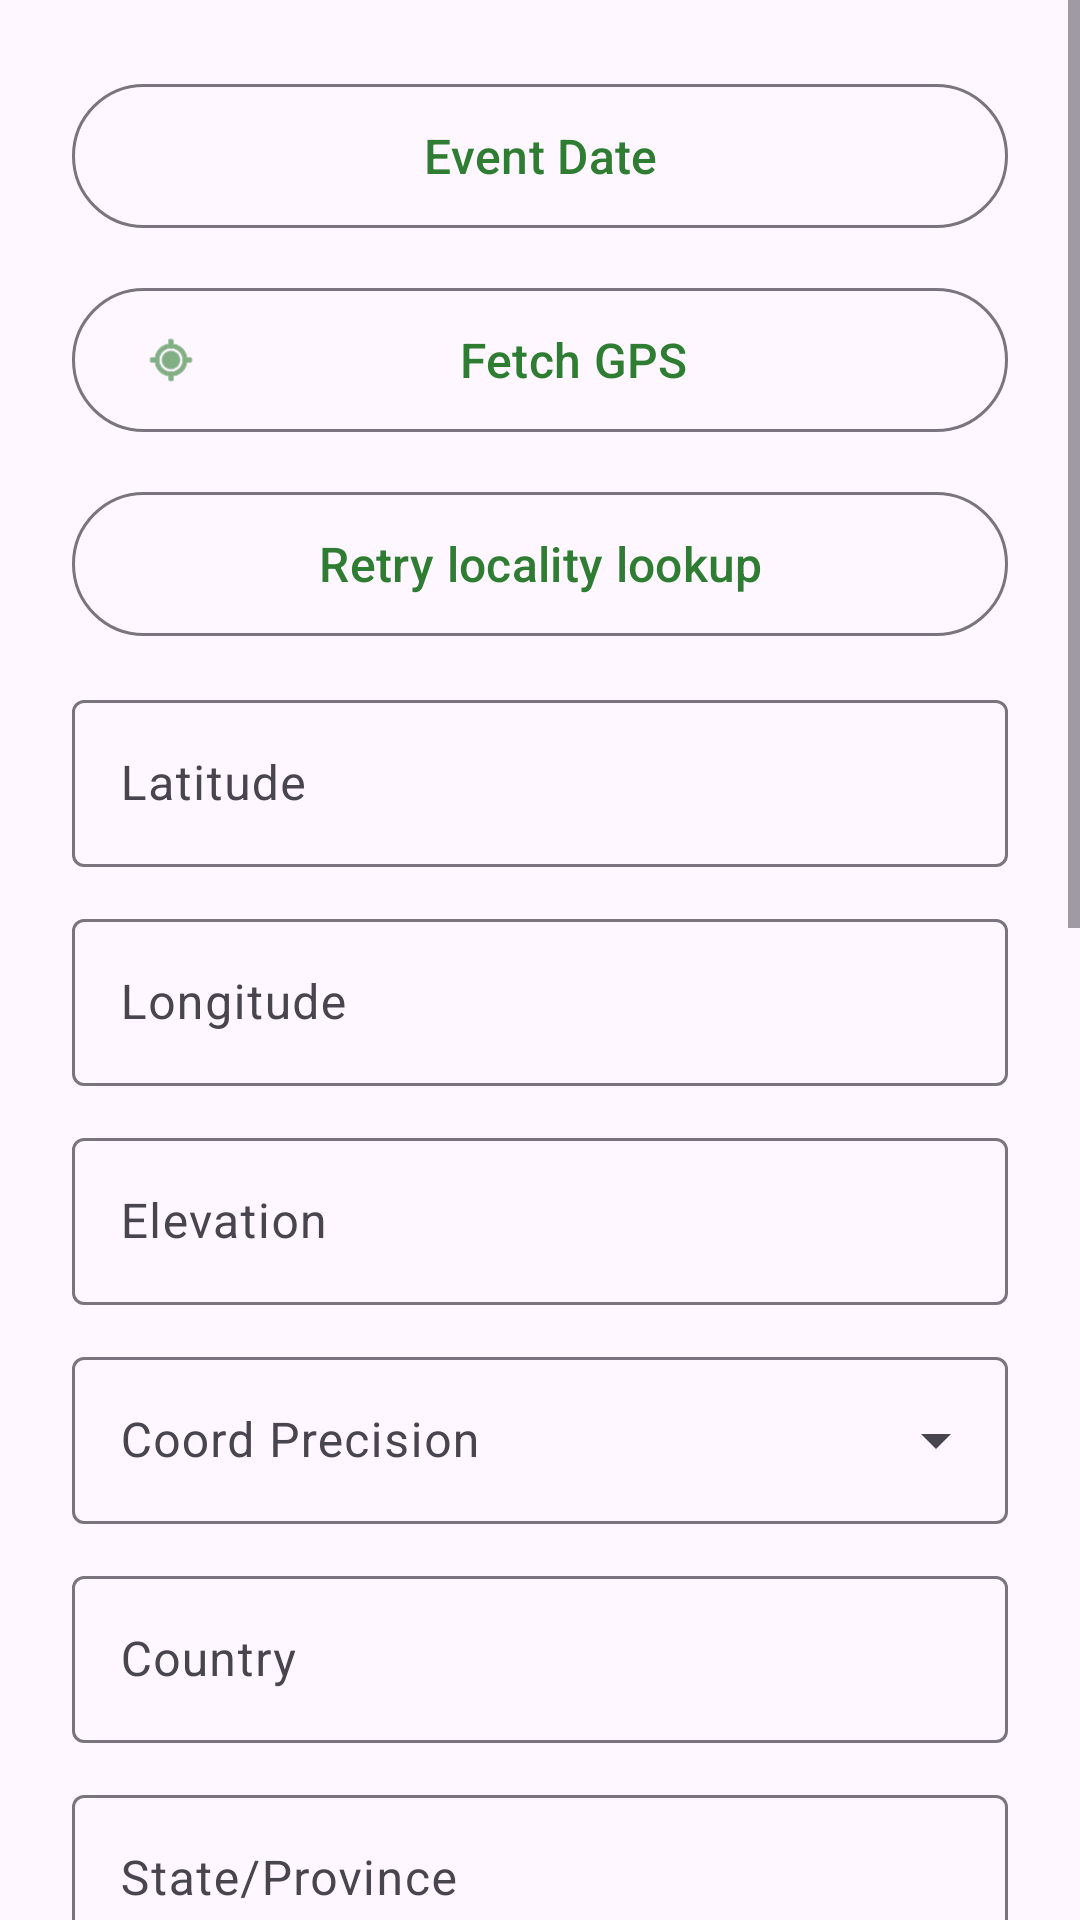

Layout XML and referenced resources for this Android screen:
<!-- AndroidManifest.xml: application theme Theme.FieldCollect -->
<!-- res/layout/fragment_specimen_form.xml -->
<?xml version="1.0" encoding="utf-8"?>
<ScrollView
    xmlns:android="http://schemas.android.com/apk/res/android"
    xmlns:app="http://schemas.android.com/apk/res-auto"
    android:layout_width="match_parent"
    android:layout_height="match_parent"
    android:fillViewport="true">

    <LinearLayout
        android:layout_width="match_parent"
        android:layout_height="wrap_content"
        android:orientation="vertical"
        android:padding="24dp">

        
        <com.google.android.material.button.MaterialButton
            android:id="@+id/btn_event_datetime"
            style="@style/Widget.FieldCollect.Button.Outlined"
            android:layout_width="match_parent"
            android:layout_height="wrap_content"
            android:text="@string/event_date"
            android:layout_marginBottom="12dp" />

        
        <com.google.android.material.button.MaterialButton
            android:id="@+id/btn_fetch_gps"
            style="@style/Widget.FieldCollect.Button.Outlined"
            android:layout_width="match_parent"
            android:layout_height="wrap_content"
            android:text="@string/fetch_gps"
            app:icon="@android:drawable/ic_menu_mylocation"
            android:layout_marginBottom="12dp" />

        
        <com.google.android.material.button.MaterialButton
            android:id="@+id/btn_retry_geocode"
            style="@style/Widget.FieldCollect.Button.Outlined"
            android:layout_width="match_parent"
            android:layout_height="wrap_content"
            android:text="@string/retry_geocode"
            android:layout_marginBottom="12dp" />

        <TextView
            android:id="@+id/tv_geocode_status"
            android:layout_width="match_parent"
            android:layout_height="wrap_content"
            android:text="@string/geocode_unavailable_offline"
            android:textSize="12sp"
            android:textColor="#7A5A00"
            android:layout_marginBottom="12dp"
            android:visibility="gone" />

        
        <com.google.android.material.textfield.TextInputLayout
            android:layout_width="match_parent"
            android:layout_height="wrap_content"
            android:hint="@string/latitude"
            android:layout_marginBottom="12dp">

            <com.google.android.material.textfield.TextInputEditText
                android:id="@+id/et_latitude"
                android:layout_width="match_parent"
                android:layout_height="wrap_content"
                android:inputType="numberDecimal|numberSigned"
                android:textSize="16sp" />
        </com.google.android.material.textfield.TextInputLayout>

        
        <com.google.android.material.textfield.TextInputLayout
            android:layout_width="match_parent"
            android:layout_height="wrap_content"
            android:hint="@string/longitude"
            android:layout_marginBottom="12dp">

            <com.google.android.material.textfield.TextInputEditText
                android:id="@+id/et_longitude"
                android:layout_width="match_parent"
                android:layout_height="wrap_content"
                android:inputType="numberDecimal|numberSigned"
                android:textSize="16sp" />
        </com.google.android.material.textfield.TextInputLayout>

        
        <com.google.android.material.textfield.TextInputLayout
            android:layout_width="match_parent"
            android:layout_height="wrap_content"
            android:hint="@string/elevation"
            android:layout_marginBottom="12dp">

            <com.google.android.material.textfield.TextInputEditText
                android:id="@+id/et_elevation"
                android:layout_width="match_parent"
                android:layout_height="wrap_content"
                android:inputType="number|numberSigned"
                android:textSize="16sp" />
        </com.google.android.material.textfield.TextInputLayout>

        
        <com.google.android.material.textfield.TextInputLayout
            android:id="@+id/til_coord_precision"
            style="@style/Widget.Material3.TextInputLayout.OutlinedBox.ExposedDropdownMenu"
            android:layout_width="match_parent"
            android:layout_height="wrap_content"
            android:hint="@string/coord_precision"
            android:layout_marginBottom="12dp">

            <AutoCompleteTextView
                android:id="@+id/dd_coord_precision"
                android:layout_width="match_parent"
                android:layout_height="wrap_content"
                android:inputType="none"
                android:textSize="16sp" />
        </com.google.android.material.textfield.TextInputLayout>

        
        <com.google.android.material.textfield.TextInputLayout
            android:layout_width="match_parent"
            android:layout_height="wrap_content"
            android:hint="@string/country"
            android:layout_marginBottom="12dp">

            <com.google.android.material.textfield.TextInputEditText
                android:id="@+id/et_country"
                android:layout_width="match_parent"
                android:layout_height="wrap_content"
                android:inputType="text"
                android:textSize="16sp" />
        </com.google.android.material.textfield.TextInputLayout>

        
        <com.google.android.material.textfield.TextInputLayout
            android:layout_width="match_parent"
            android:layout_height="wrap_content"
            android:hint="@string/state_province"
            android:layout_marginBottom="12dp">

            <com.google.android.material.textfield.TextInputEditText
                android:id="@+id/et_state_province"
                android:layout_width="match_parent"
                android:layout_height="wrap_content"
                android:inputType="text"
                android:textSize="16sp" />
        </com.google.android.material.textfield.TextInputLayout>

        
        <com.google.android.material.textfield.TextInputLayout
            android:layout_width="match_parent"
            android:layout_height="wrap_content"
            android:hint="@string/county"
            android:layout_marginBottom="12dp">

            <com.google.android.material.textfield.TextInputEditText
                android:id="@+id/et_county"
                android:layout_width="match_parent"
                android:layout_height="wrap_content"
                android:inputType="text"
                android:textSize="16sp" />
        </com.google.android.material.textfield.TextInputLayout>

        
        <com.google.android.material.textfield.TextInputLayout
            android:layout_width="match_parent"
            android:layout_height="wrap_content"
            android:hint="@string/locality"
            android:layout_marginBottom="12dp">

            <com.google.android.material.textfield.TextInputEditText
                android:id="@+id/et_locality"
                android:layout_width="match_parent"
                android:layout_height="wrap_content"
                android:inputType="text"
                android:textSize="16sp" />
        </com.google.android.material.textfield.TextInputLayout>

        
        <com.google.android.material.textfield.TextInputLayout
            android:layout_width="match_parent"
            android:layout_height="wrap_content"
            android:hint="@string/host"
            android:layout_marginBottom="12dp">

            <com.google.android.material.textfield.TextInputEditText
                android:id="@+id/et_host"
                android:layout_width="match_parent"
                android:layout_height="wrap_content"
                android:inputType="text"
                android:textSize="16sp" />
        </com.google.android.material.textfield.TextInputLayout>

        
        <com.google.android.material.textfield.TextInputLayout
            android:id="@+id/til_collection_technique"
            style="@style/Widget.Material3.TextInputLayout.OutlinedBox.ExposedDropdownMenu"
            android:layout_width="match_parent"
            android:layout_height="wrap_content"
            android:hint="@string/collection_technique"
            android:layout_marginBottom="12dp">

            <AutoCompleteTextView
                android:id="@+id/dd_collection_technique"
                android:layout_width="match_parent"
                android:layout_height="wrap_content"
                android:inputType="none"
                android:textSize="16sp" />
        </com.google.android.material.textfield.TextInputLayout>

        
        <TextView
            android:layout_width="match_parent"
            android:layout_height="wrap_content"
            android:text="@string/collectors_label"
            android:textSize="14sp"
            android:textStyle="bold"
            android:layout_marginBottom="4dp" />

        <com.google.android.material.button.MaterialButton
            android:id="@+id/btn_select_collectors"
            style="@style/Widget.FieldCollect.Button.Outlined"
            android:layout_width="match_parent"
            android:layout_height="wrap_content"
            android:text="@string/collectors_label"
            android:layout_marginBottom="12dp" />

        
        <com.google.android.material.textfield.TextInputLayout
            android:layout_width="match_parent"
            android:layout_height="wrap_content"
            android:hint="@string/notes"
            android:layout_marginBottom="16dp">

            <com.google.android.material.textfield.TextInputEditText
                android:id="@+id/et_notes"
                android:layout_width="match_parent"
                android:layout_height="wrap_content"
                android:inputType="textMultiLine"
                android:minLines="3"
                android:gravity="top"
                android:textSize="16sp" />
        </com.google.android.material.textfield.TextInputLayout>

        
        <com.google.android.material.button.MaterialButton
            android:id="@+id/btn_take_photo"
            style="@style/Widget.FieldCollect.Button"
            android:layout_width="match_parent"
            android:layout_height="wrap_content"
            android:text="@string/take_photo"
            app:icon="@android:drawable/ic_menu_camera"
            android:layout_marginBottom="8dp" />

        <ImageView
            android:id="@+id/iv_photo_preview"
            android:layout_width="match_parent"
            android:layout_height="200dp"
            android:scaleType="centerCrop"
            android:visibility="gone"
            android:layout_marginBottom="16dp"
            android:contentDescription="@string/photo_captured" />

        
        <com.google.android.material.button.MaterialButton
            android:id="@+id/btn_save"
            style="@style/Widget.FieldCollect.Button"
            android:layout_width="match_parent"
            android:layout_height="wrap_content"
            android:text="@string/save" />

    </LinearLayout>
</ScrollView>
<!-- resources referenced by this layout -->
<resources>
  <string name="collection_technique">Collection Technique</string>
  <string name="collectors_label">Collector(s)</string>
  <string name="coord_precision">Coord Precision</string>
  <string name="country">Country</string>
  <string name="county">County</string>
  <string name="elevation">Elevation</string>
  <string name="event_date">Event Date</string>
  <string name="fetch_gps">Fetch GPS</string>
  <string name="geocode_unavailable_offline">Locality lookup unavailable offline. Tap retry when online.</string>
  <string name="host">Host</string>
  <string name="latitude">Latitude</string>
  <string name="locality">Locality</string>
  <string name="longitude">Longitude</string>
  <string name="notes">Notes</string>
  <string name="photo_captured">Photo captured</string>
  <string name="retry_geocode">Retry locality lookup</string>
  <string name="save">Save Record</string>
  <string name="state_province">State/Province</string>
  <string name="take_photo">Take Photo</string>
  <style name="Widget.FieldCollect.Button" parent="Widget.Material3.Button">
          <item name="android:minHeight">64dp</item>
          <item name="android:textSize">18sp</item>
          <item name="android:paddingStart">24dp</item>
          <item name="android:paddingEnd">24dp</item>
      </style>
  <style name="Widget.FieldCollect.Button.Outlined" parent="Widget.Material3.Button.OutlinedButton">
          <item name="android:minHeight">56dp</item>
          <item name="android:textSize">16sp</item>
      </style>
  <style name="Theme.FieldCollect" parent="Theme.Material3.DayNight.NoActionBar">
          <item name="colorPrimary">@color/fc_primary</item>
          <item name="colorOnPrimary">@color/fc_on_primary</item>
          <item name="colorPrimaryContainer">@color/fc_primary_container</item>
          <item name="colorSecondary">@color/fc_secondary</item>
      </style>
  <color name="fc_primary">#2E7D32</color>
  <color name="fc_on_primary">#FFFFFF</color>
  <color name="fc_primary_container">#A5D6A7</color>
  <color name="fc_secondary">#558B2F</color>
</resources>
